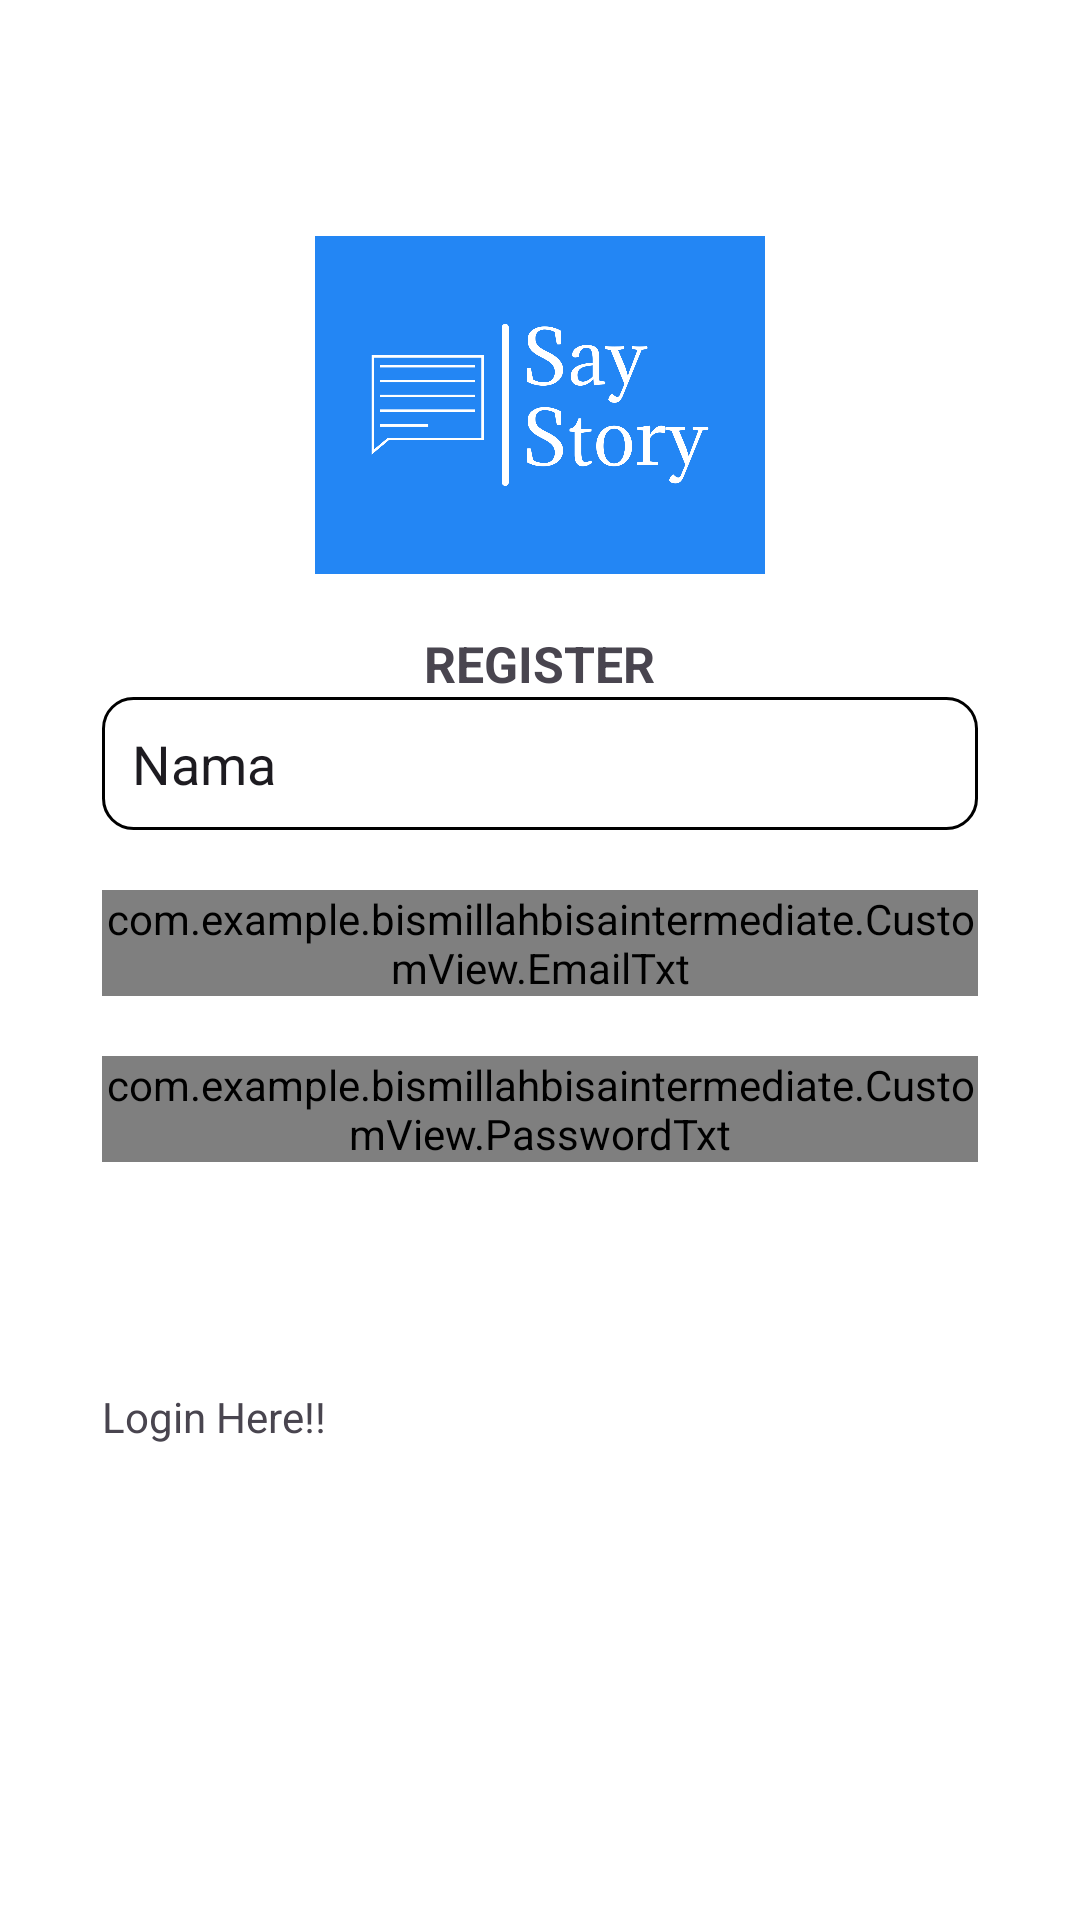

Reconstruct the res/layout file that produces this screen, plus the resources it refers to.
<!-- AndroidManifest.xml: application theme Theme.BismillahBisaIntermediate -->
<!-- res/layout/activity_register.xml -->
<?xml version="1.0" encoding="utf-8"?>
<androidx.appcompat.widget.LinearLayoutCompat xmlns:android="http://schemas.android.com/apk/res/android"
    xmlns:app="http://schemas.android.com/apk/res-auto"
    xmlns:tools="http://schemas.android.com/tools"
    android:layout_width="match_parent"
    android:layout_height="match_parent"
    tools:context=".View.Register.Register"
    android:background="#ffffff"
    android:orientation="vertical">

    <ImageView
        android:id="@+id/fotoregister"
        android:layout_width="150dp"
        android:layout_height="150dp"
        android:layout_marginTop="60dp"
        android:layout_gravity="center"
        android:src="@drawable/saystorylogo"/>

    <TextView
        android:id="@+id/titleregister"
        android:layout_width="wrap_content"
        android:layout_height="wrap_content"
        android:layout_gravity="center"
        android:textStyle="bold"
        android:textSize="50px"
        android:text="REGISTER"/>


    <com.google.android.material.textfield.TextInputEditText
        android:id="@+id/NamaRegister"
        android:layout_height="wrap_content"
        android:layout_width="match_parent"
        android:layout_marginBottom="20dp"
        android:text="Nama"
        android:layout_marginHorizontal="34dp"
        android:background="@drawable/rounded_shape"/>



    <com.example.bismillahbisaintermediate.CustomView.EmailTxt
        android:id="@+id/EmailBlokRegister"
        android:layout_width="match_parent"
        android:layout_height="wrap_content"
        android:layout_marginBottom="20dp"
        android:layout_marginHorizontal="34dp"
        app:helperTextTextColor="@color/red"
        app:startIconCheckable="true">

        <com.google.android.material.textfield.TextInputEditText
            android:id="@+id/EmailRegister"
            android:layout_height="wrap_content"
            android:layout_width="match_parent"
            android:inputType="textEmailAddress"
            android:text="Email"
            android:background="@drawable/rounded_shape"/>
    </com.example.bismillahbisaintermediate.CustomView.EmailTxt>


    <com.example.bismillahbisaintermediate.CustomView.PasswordTxt
        android:id="@+id/passwordBlokRegister"
        android:layout_width="match_parent"
        android:layout_height="wrap_content"
        android:layout_marginBottom="20dp"
        android:layout_marginHorizontal="34dp"
        app:helperTextTextColor="@color/red"
        app:passwordToggleEnabled="true">

        <com.google.android.material.textfield.TextInputEditText
            android:id="@+id/passwordRegister"
            android:inputType="textPassword"
            android:layout_width="match_parent"
            android:layout_height="wrap_content"
            android:text="Password"
            android:background="@drawable/rounded_shape" />
    </com.example.bismillahbisaintermediate.CustomView.PasswordTxt>


    <com.example.bismillahbisaintermediate.View.Button.Button
        android:id="@+id/btnRegister"
        android:layout_width="wrap_content"
        android:layout_height="wrap_content"
        android:layout_marginBottom="20dp"
        android:alpha="0"
        tools:alpha="100"
        android:text="Register"
        android:layout_gravity="center"/>

    <TextView
        android:id="@+id/Logintxt"
        android:layout_width="match_parent"
        android:layout_height="wrap_content"
        android:layout_marginHorizontal="34dp"
        android:text="Login Here!!"/>
</androidx.appcompat.widget.LinearLayoutCompat>
<!-- resources referenced by this layout -->
<resources>
  <color name="red">#ff0000</color>
  <!-- drawable rounded_shape (drawable) -->
  <?xml version="1.0" encoding="utf-8"?>
  <shape xmlns:android="http://schemas.android.com/apk/res/android"
      android:shape="rectangle">
      <solid android:color="@color/white"/>
      <corners android:radius="10dp"/>
      <stroke android:width="1dp" android:color="@color/black"/>
      <padding android:top="10dp" android:bottom="10dp" android:right="10dp" android:left="10dp"/>
  </shape>
  <!-- drawable saystorylogo: png bitmap (drawable, 29948 bytes) -->
  <style name="Theme.BismillahBisaIntermediate" parent="Base.Theme.BismillahBisaIntermediate" />
  <color name="white">#FFFFFFFF</color>
  <color name="black">#FF000000</color>
  <style name="Base.Theme.BismillahBisaIntermediate" parent="Theme.Material3.DayNight.NoActionBar">
           Customize your light theme here.
           <item name="colorPrimary">@color/transparant</item>
      </style>
  <color name="transparant">#00FFFFFF</color>
</resources>
